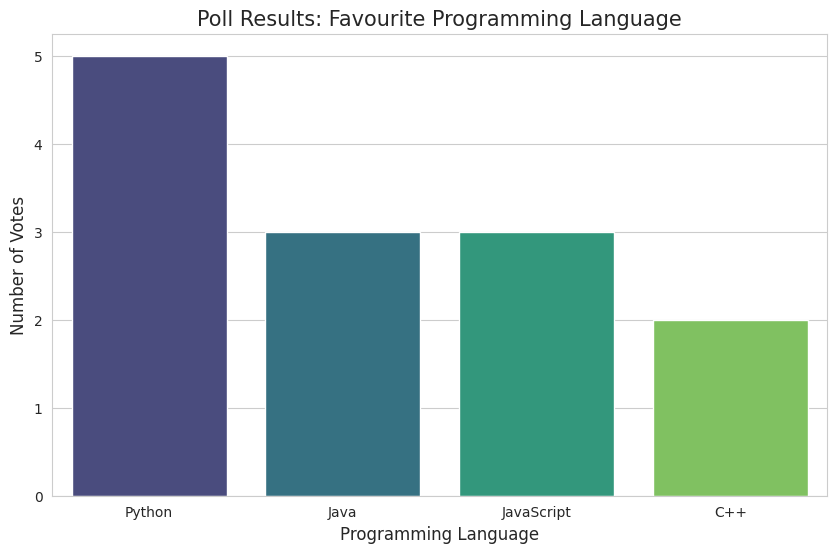

Write Python code to recreate this figure.
import pandas as pd
import matplotlib.pyplot as plt
import seaborn as sns

# 1. Synthetic Data (Banavati Data) Generate Karna
# Sochiye ki humne ek poll kiya: "Aapki favourite Programming Language konsi hai?"
data = {
    'Language': ['Python', 'Java', 'JavaScript', 'Python', 'C++', 'Python', 'Java', 
                 'JavaScript', 'Python', 'JavaScript', 'C++', 'Python', 'Java'],
    'User_Type': ['Student', 'Student', 'Professional', 'Professional', 'Student', 
                  'Professional', 'Student', 'Professional', 'Student', 'Student', 
                  'Professional', 'Professional', 'Professional']
}

# Data ko Table (DataFrame) mein badalna
df = pd.DataFrame(data)

# 2. Data Analysis (Counting votes)
vote_counts = df['Language'].value_counts()
print("--- Poll Results Summary ---")
print(vote_counts)

# 3. Visualization (Graph Banana)
plt.figure(figsize=(10, 6))
sns.set_style("whitegrid")

# Bar Chart banana
sns.barplot(x=vote_counts.index, y=vote_counts.values, palette="viridis")

plt.title('Poll Results: Favourite Programming Language', fontsize=15)
plt.xlabel('Programming Language', fontsize=12)
plt.ylabel('Number of Votes', fontsize=12)

# Graph ko save karna
plt.savefig('poll_results.png')
print("\nSuccess! Aapka graph 'poll_results.png' ke naam se save ho gaya hai.")

# Graph ko screen par dikhana
plt.show()
